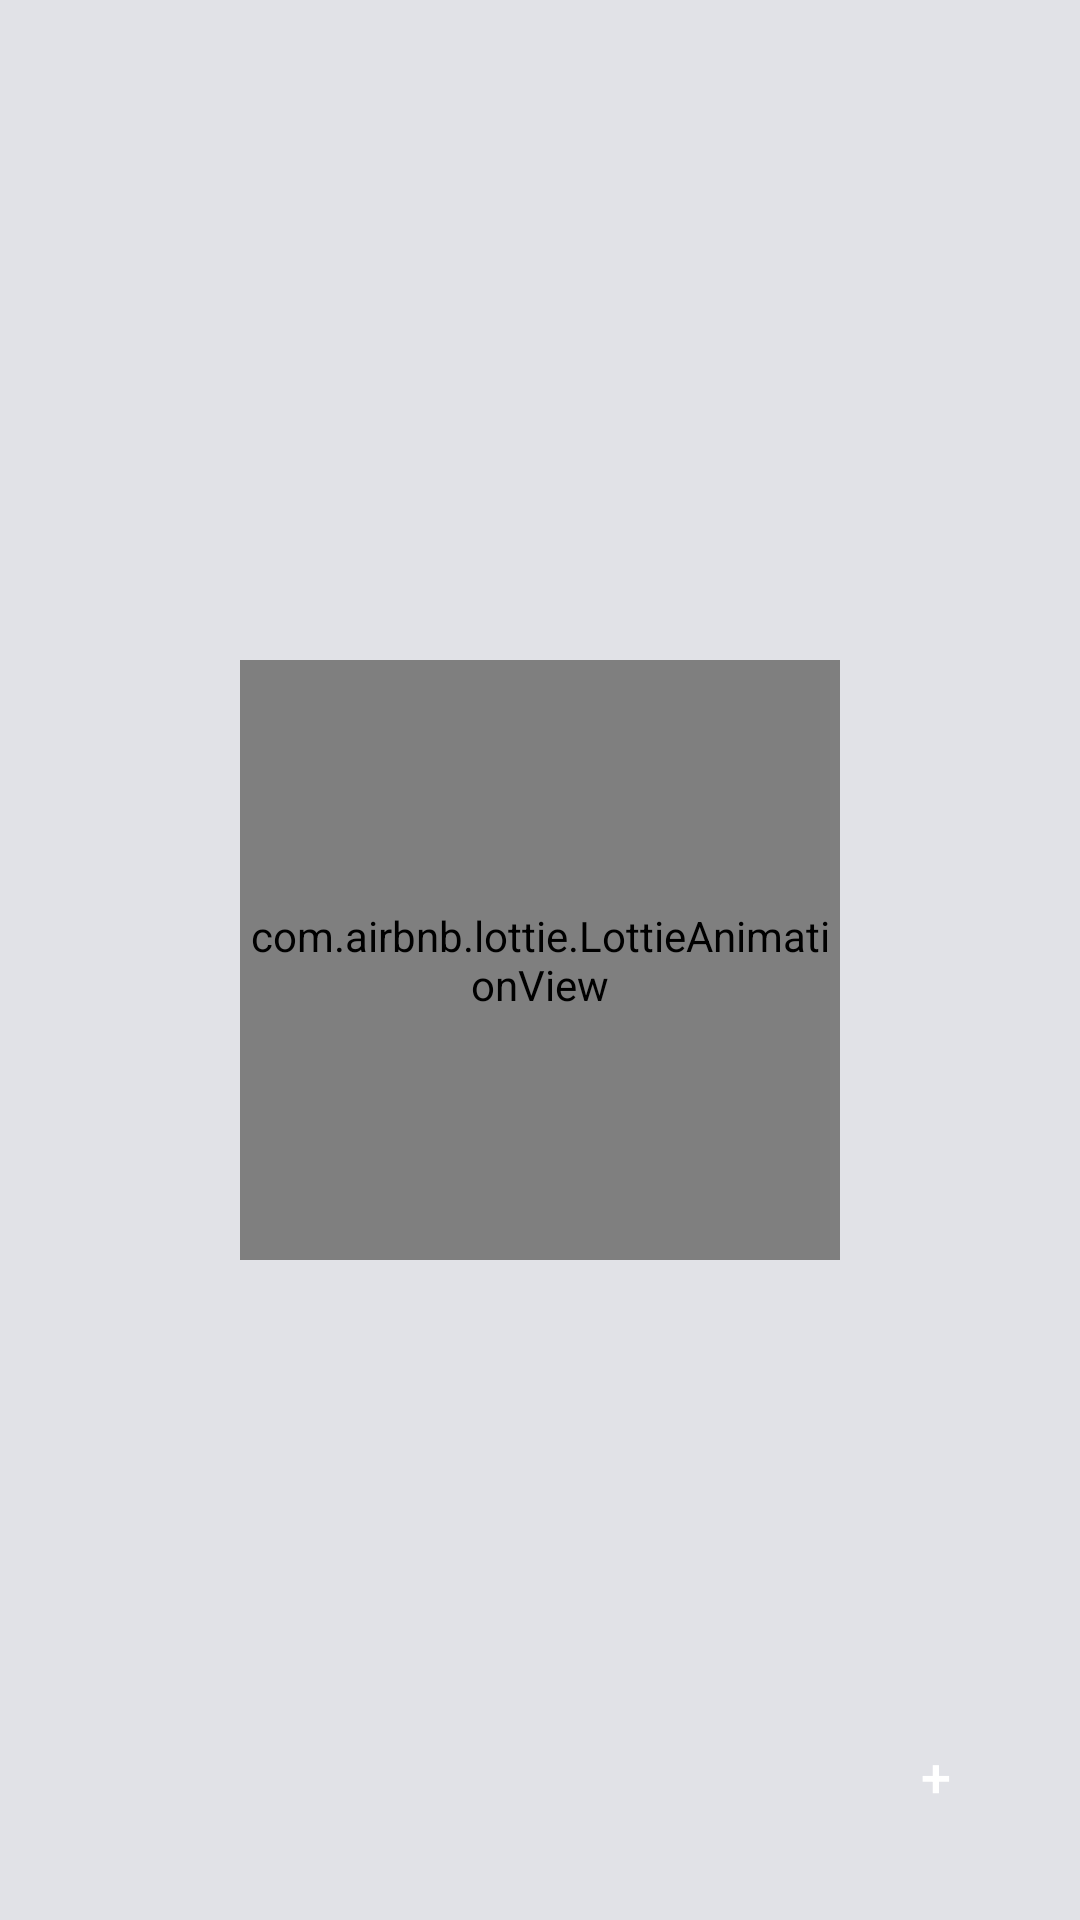

The Android layout XML behind this screen, and the referenced resources:
<!-- AndroidManifest.xml: application theme Theme.BookMangerJava -->
<!-- res/layout/activity_kind_of_book.xml -->
<?xml version="1.0" encoding="utf-8"?>
<RelativeLayout xmlns:android="http://schemas.android.com/apk/res/android"
    xmlns:app="http://schemas.android.com/apk/res-auto"
    xmlns:tools="http://schemas.android.com/tools"
    android:layout_width="match_parent"
    android:layout_height="match_parent"
    android:background="@color/white2"
    android:orientation="vertical"
    tools:context=".ui.activity.KindOfBookActivity">

    <com.google.android.material.appbar.MaterialToolbar
        android:id="@+id/toolBar"
        android:layout_width="match_parent"
        android:layout_height="?attr/actionBarSize"
        android:background="@color/white2"
        android:theme="@style/ToolbarTheme"
        app:titleTextColor="#98042D" />

    <TextView
        android:id="@+id/count"
        android:layout_width="match_parent"
        android:layout_height="wrap_content"
        android:layout_below="@+id/toolBar"
        android:layout_marginHorizontal="20dp"
        android:layout_marginTop="20dp"
        android:textColor="#98042D"
        android:textSize="23dp"
        android:textStyle="bold" />

    <androidx.recyclerview.widget.RecyclerView
        android:id="@+id/listKindOfBook"
        android:layout_width="match_parent"
        android:layout_height="wrap_content"
        android:layout_above="@+id/add"
        android:layout_below="@+id/count"
        android:layout_margin="20dp" />

    <Button
        android:id="@+id/add"
        android:layout_width="60dp"
        android:layout_height="60dp"
        android:layout_alignParentRight="true"
        android:layout_alignParentBottom="true"
        android:layout_gravity="center"
        android:layout_marginStart="18dp"
        android:layout_marginTop="18dp"
        android:layout_marginEnd="18dp"
        android:layout_marginBottom="18dp"
        android:background="@drawable/gradient_button1"
        android:backgroundTint="@null"
        android:foreground="?android:attr/selectableItemBackground"
        android:text="+"
        android:textColor="@color/white"
        android:textSize="18dp"
        app:backgroundTint="@null" />

    <com.airbnb.lottie.LottieAnimationView
        android:id="@+id/progressBar"
        android:layout_width="200dp"
        android:layout_height="200dp"
        android:layout_centerInParent="true"
        android:layout_gravity="center"
        android:background="@null"
        android:backgroundTint="@null"
        android:backgroundTintMode="@null"
        app:lottie_autoPlay="true"
        app:lottie_fileName="lding.json"
        app:lottie_loop="true" />
</RelativeLayout>
<!-- resources referenced by this layout -->
<resources>
  <color name="white">#FFFFFFFF</color>
  <color name="white2">#E1E2E7</color>
  <style name="ToolbarTheme" parent="@style/ThemeOverlay.AppCompat.ActionBar">
          <item name="colorControlNormal">#98042D</item>
  
      </style>
  <style name="Theme.BookMangerJava" parent="Base.Theme.BookMangerJava" />
  <style name="Base.Theme.BookMangerJava" parent="Theme.Material3.DayNight.NoActionBar">
          
          <item name="colorPrimary">@color/purple_500</item>
          <item name="colorPrimaryVariant">#E1E2E7</item>
          <item name="colorOnPrimary">@color/black</item>
          
          <item name="colorSecondary">@color/teal_200</item>
          <item name="colorSecondaryVariant">@color/teal_700</item>
          <item name="colorOnSecondary">@color/black</item>
          
          <item name="android:windowLightStatusBar" tools:ignore="NewApi">true</item>
          <item name="android:statusBarColor" tools:targetApi="l">?attr/colorPrimaryVariant</item>
      </style>
  <color name="purple_500">#17181B</color>
  <color name="black">#0E1013</color>
  <color name="teal_200">#FF03DAC5</color>
  <color name="teal_700">#FF018786</color>
</resources>
